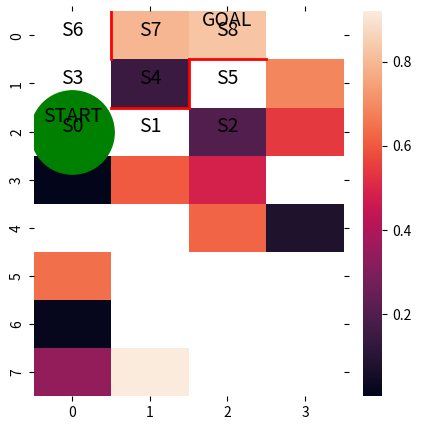

Generate this figure with matplotlib:
import numpy as np
import matplotlib.pyplot as plt
import seaborn as sns
%matplotlib inline

fig = plt.figure(figsize=(5,5))
ax = plt.gca()

plt.plot([1,1], [0,1], color='red', linewidth=2)
plt.plot([1,2], [2,2], color='red', linewidth=2)
plt.plot([2,2], [2,1], color='red', linewidth=2)
plt.plot([2,3], [1,1], color='red', linewidth=2)

plt.text(0.5, 2.5, 'S0', size=14, ha='center')
plt.text(1.5, 2.5, 'S1', size=14, ha='center')
plt.text(2.5, 2.5, 'S2', size=14, ha='center')
plt.text(0.5, 1.5, 'S3', size=14, ha='center')
plt.text(1.5, 1.5, 'S4', size=14, ha='center')
plt.text(2.5, 1.5, 'S5', size=14, ha='center')
plt.text(0.5, 0.5, 'S6', size=14, ha='center')
plt.text(1.5, 0.5, 'S7', size=14, ha='center')
plt.text(2.5, 0.5, 'S8', size=14, ha='center')
plt.text(0.5, 2.3, 'START', size=14, ha='center')
plt.text(2.5, 0.3, 'GOAL', size=14, ha='center')

ax.set_xlim(0,3)
ax.set_ylim(0,3)
plt.tick_params(axis='both', which='both', bottom='off', top='off',
                labelbottom='off', right='off', left='off', labelleft='off')

line, = ax.plot([0.5], [2.5], marker='o', color='g', markersize=60)

theta_0 = np.array([
    [np.nan, 1, 1, np.nan],
    [np.nan, 1, np.nan, 1],
    [np.nan, np.nan, 1, 1],
    [1, 1, 1, np.nan],
    [np.nan, np.nan, 1, 1],
    [1, np.nan, np.nan, np.nan],
    [1, np.nan, np.nan, np.nan],
    [1, 1, np.nan, np.nan]
])

a, b = theta_0.shape
Q = np.random.rand(a,b) * theta_0

def simple_comvert_into_pi_from_theta(theta):
    m, n = theta.shape
    pi = np.zeros((m, n))
    for i in range(m):
        pi[i, :] = theta[i, :] / np.nansum(theta[i, :])
    
    pi = np.nan_to_num(pi)

    return pi

pi_0 = simple_comvert_into_pi_from_theta(theta_0)

def get_action(s, Q, epsilon, pi_0):
    direction = ['up', 'right', 'down', 'left']
    if np.random.rand() < epsilon:
        next_direction = np.random.choice(direction, p=pi_0[s, :])
    else:
        next_direction = direction[np.nanargmax(Q[s, :])]
    
    if next_direction == 'up':
        action = 0
    elif next_direction == 'right':
        action = 1
    elif next_direction == 'down':
        action = 2
    elif next_direction == 'left':
        action = 3
    return action

def get_s_next(s, a, Q, epsilon, pi_0):
    direction = ['up', 'right', 'down', 'left']
    next_direction = direction[a]
    
    if next_direction == 'up':
        s_next = s - 3
    elif next_direction == 'right':
        s_next = s + 1
    elif next_direction == 'down':
        s_next = s + 3
    elif next_direction == 'left':
        s_next = s - 1
    return s_next

def Sarsa(s, a, r, s_next, a_next, Q, eta, gamma):
    if s_next == 8:
        Q[s, a] = Q[s, a] + eta * (r - Q[s, a])
    else:
        Q[s, a] = Q[s, a] + eta * (r + gamma * Q[s_next, a_next] - Q[s, a])
    return Q

def goal_maze_ret_s_a_Q(Q, epsilon, eta, gamma, pi):
    s = 0
    a = a_next = get_action(s, Q, epsilon, pi)
    s_a_history = [[0, np.nan]]

    while True:
        a = a_next
        s_a_history[-1][1] = a
        s_next = get_s_next(s, a, Q, epsilon, pi)

        s_a_history.append([s_next, np.nan])

        if s_next == 8:
            r = 1
            a_next = np.nan
        else:
            r = 0
            a_next = get_action(s_next, Q, epsilon, pi)
        
        Q = Sarsa(s, a, r, s_next, a_next, Q, eta, gamma)

        if s_next == 8:
            break
        else:
            s = s_next
    return s_a_history, Q        

sns.heatmap(Q)

Q

eta = 0.1
gamma = 0.9
epsilon = 0.5
v = np.nanmax(Q, axis=1)
is_continue = True
episode = 1

while is_continue:
    print('episode:', episode)
    epsilon /= 2
    s_a_history, Q = goal_maze_ret_s_a_Q(Q, epsilon, eta, gamma, pi_0)

    new_v = np.nanmax(Q, axis=1)
    print(np.sum(np.abs(new_v - v)))

    print('step:', len(s_a_history)-1)
    v = new_v

    episode += 1
    if episode > 100:
        break